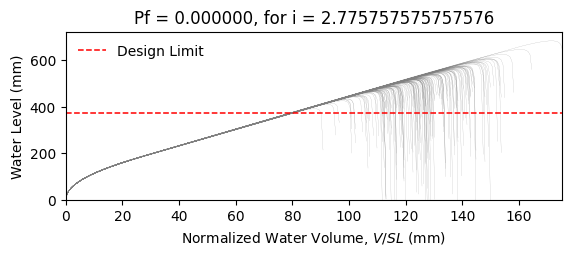

The data file committed next to this chart (first rows):
W14X22, L = 360.0 in, slope = 0.020833333333333332 in/in, dead load = 6.944444444444444e-05 kip/in…
zwlim AISC Appendix 2, zwlim DAMP, zwlim Proposed for ASCE 7, zwlim Neglect Ponding, dhnom Denver, dhnom New York, dhnom New Orleans, dh Denver, dh New York, dh New Orleans, dmax
15.16, 15.45, 13.32, 15.16, 16.12, 16.12, 16.12, 15.31, 15.31, 15.31, 22.04, Safe, 
15.16, 15.45, 13.32, 15.16, 16.12, 16.12, 16.12, 15.31, 15.31, 15.31, 19.26, Safe, 
15.16, 15.45, 13.32, 15.16, 16.12, 16.12, 16.12, 15.31, 15.31, 15.31, 18.53, Safe, 
15.16, 15.45, 13.32, 15.16, 16.12, 16.12, 16.12, 15.31, 15.31, 15.31, 21.76, Safe, 
15.16, 15.45, 13.32, 15.16, 16.12, 16.12, 16.12, 15.31, 15.31, 15.31, 18.27, Safe, 
15.16, 15.45, 13.32, 15.16, 16.12, 16.12, 16.12, 15.31, 15.31, 15.31, 26.92, Safe, 
15.16, 15.45, 13.32, 15.16, 16.12, 16.12, 16.12, 15.31, 15.31, 15.31, 20.34, Safe, 
15.16, 15.45, 13.32, 15.16, 16.12, 16.12, 16.12, 15.31, 15.31, 15.31, 18.44, Safe, 
15.16, 15.45, 13.32, 15.16, 16.12, 16.12, 16.12, 15.31, 15.31, 15.31, 21.26, Safe, 
15.16, 15.45, 13.32, 15.16, 16.12, 16.12, 16.12, 15.31, 15.31, 15.31, 19.98, Safe, 
15.16, 15.45, 13.32, 15.16, 16.12, 16.12, 16.12, 15.31, 15.31, 15.31, 17.63, Safe, 
15.16, 15.45, 13.32, 15.16, 16.12, 16.12, 16.12, 15.31, 15.31, 15.31, 17.02, Safe, 
15.16, 15.45, 13.32, 15.16, 16.12, 16.12, 16.12, 15.31, 15.31, 15.31, 21.46, Safe, 
15.16, 15.45, 13.32, 15.16, 16.12, 16.12, 16.12, 15.31, 15.31, 15.31, 18.86, Safe, 
15.16, 15.45, 13.32, 15.16, 16.12, 16.12, 16.12, 15.31, 15.31, 15.31, 21.85, Safe, 
15.16, 15.45, 13.32, 15.16, 16.12, 16.12, 16.12, 15.31, 15.31, 15.31, 19.85, Safe, 
15.16, 15.45, 13.32, 15.16, 16.12, 16.12, 16.12, 15.31, 15.31, 15.31, 20.51, Safe, 
15.16, 15.45, 13.32, 15.16, 16.12, 16.12, 16.12, 15.31, 15.31, 15.31, 22.45, Safe, 
15.16, 15.45, 13.32, 15.16, 16.12, 16.12, 16.12, 15.31, 15.31, 15.31, 18.38, Safe, 
15.16, 15.45, 13.32, 15.16, 16.12, 16.12, 16.12, 15.31, 15.31, 15.31, 19.33, Safe, 
15.16, 15.45, 13.32, 15.16, 16.12, 16.12, 16.12, 15.31, 15.31, 15.31, 18.3, Safe, 
15.16, 15.45, 13.32, 15.16, 16.12, 16.12, 16.12, 15.31, 15.31, 15.31, 21.69, Safe, 
15.16, 15.45, 13.32, 15.16, 16.12, 16.12, 16.12, 15.31, 15.31, 15.31, 22.57, Safe, 
15.16, 15.45, 13.32, 15.16, 16.12, 16.12, 16.12, 15.31, 15.31, 15.31, 20.09, Safe, 
15.16, 15.45, 13.32, 15.16, 16.12, 16.12, 16.12, 15.31, 15.31, 15.31, 19.21, Safe, 
15.16, 15.45, 13.32, 15.16, 16.12, 16.12, 16.12, 15.31, 15.31, 15.31, 16.94, Safe, 
15.16, 15.45, 13.32, 15.16, 16.12, 16.12, 16.12, 15.31, 15.31, 15.31, 21.16, Safe, 
15.16, 15.45, 13.32, 15.16, 16.12, 16.12, 16.12, 15.31, 15.31, 15.31, 20.85, Safe, 
15.16, 15.45, 13.32, 15.16, 16.12, 16.12, 16.12, 15.31, 15.31, 15.31, 18.47, Safe, 
15.16, 15.45, 13.32, 15.16, 16.12, 16.12, 16.12, 15.31, 15.31, 15.31, 23.29, Safe, 
15.16, 15.45, 13.32, 15.16, 16.12, 16.12, 16.12, 15.31, 15.31, 15.31, 20.46, Safe, 
15.16, 15.45, 13.32, 15.16, 16.12, 16.12, 16.12, 15.31, 15.31, 15.31, 21.19, Safe, 
15.16, 15.45, 13.32, 15.16, 16.12, 16.12, 16.12, 15.31, 15.31, 15.31, 19.02, Safe, 
15.16, 15.45, 13.32, 15.16, 16.12, 16.12, 16.12, 15.31, 15.31, 15.31, 22.61, Safe, 
15.16, 15.45, 13.32, 15.16, 16.12, 16.12, 16.12, 15.31, 15.31, 15.31, 21.51, Safe, 
15.16, 15.45, 13.32, 15.16, 16.12, 16.12, 16.12, 15.31, 15.31, 15.31, 18.4, Safe, 
15.16, 15.45, 13.32, 15.16, 16.12, 16.12, 16.12, 15.31, 15.31, 15.31, 20.82, Safe, 
15.16, 15.45, 13.32, 15.16, 16.12, 16.12, 16.12, 15.31, 15.31, 15.31, 21.16, Safe, 
15.16, 15.45, 13.32, 15.16, 16.12, 16.12, 16.12, 15.31, 15.31, 15.31, 22.05, Safe, 
15.16, 15.45, 13.32, 15.16, 16.12, 16.12, 16.12, 15.31, 15.31, 15.31, 17.82, Safe, 
15.16, 15.45, 13.32, 15.16, 16.12, 16.12, 16.12, 15.31, 15.31, 15.31, 22.52, Safe, 
15.16, 15.45, 13.32, 15.16, 16.12, 16.12, 16.12, 15.31, 15.31, 15.31, 19.04, Safe, 
15.16, 15.45, 13.32, 15.16, 16.12, 16.12, 16.12, 15.31, 15.31, 15.31, 19.99, Safe, 
15.16, 15.45, 13.32, 15.16, 16.12, 16.12, 16.12, 15.31, 15.31, 15.31, 19.51, Safe, 
15.16, 15.45, 13.32, 15.16, 16.12, 16.12, 16.12, 15.31, 15.31, 15.31, 22.26, Safe, 
15.16, 15.45, 13.32, 15.16, 16.12, 16.12, 16.12, 15.31, 15.31, 15.31, 17.42, Safe, 
15.16, 15.45, 13.32, 15.16, 16.12, 16.12, 16.12, 15.31, 15.31, 15.31, 20.33, Safe, 
15.16, 15.45, 13.32, 15.16, 16.12, 16.12, 16.12, 15.31, 15.31, 15.31, 19.02, Safe, 
15.16, 15.45, 13.32, 15.16, 16.12, 16.12, 16.12, 15.31, 15.31, 15.31, 20.38, Safe, 
15.16, 15.45, 13.32, 15.16, 16.12, 16.12, 16.12, 15.31, 15.31, 15.31, 18.59, Safe, 
15.16, 15.45, 13.32, 15.16, 16.12, 16.12, 16.12, 15.31, 15.31, 15.31, 21.72, Safe, 
15.16, 15.45, 13.32, 15.16, 16.12, 16.12, 16.12, 15.31, 15.31, 15.31, 16.33, Safe, 
15.16, 15.45, 13.32, 15.16, 16.12, 16.12, 16.12, 15.31, 15.31, 15.31, 20.44, Safe, 
15.16, 15.45, 13.32, 15.16, 16.12, 16.12, 16.12, 15.31, 15.31, 15.31, 19.01, Safe, 
15.16, 15.45, 13.32, 15.16, 16.12, 16.12, 16.12, 15.31, 15.31, 15.31, 23.17, Safe, 
15.16, 15.45, 13.32, 15.16, 16.12, 16.12, 16.12, 15.31, 15.31, 15.31, 18.91, Safe, 
15.16, 15.45, 13.32, 15.16, 16.12, 16.12, 16.12, 15.31, 15.31, 15.31, 19.99, Safe, 
15.16, 15.45, 13.32, 15.16, 16.12, 16.12, 16.12, 15.31, 15.31, 15.31, 18.87, Safe, 
15.16, 15.45, 13.32, 15.16, 16.12, 16.12, 16.12, 15.31, 15.31, 15.31, 17.09, Safe, 
... 142 more rows
